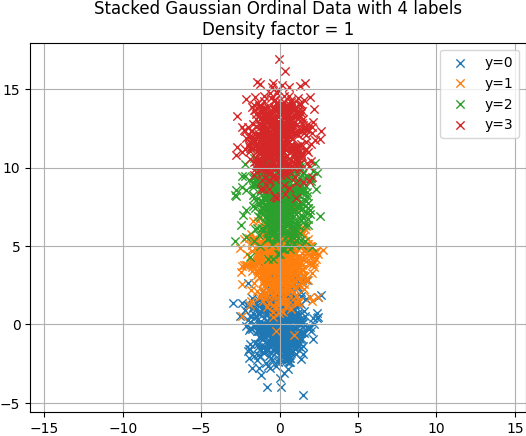

The data file committed next to this chart (first rows):
x1, x2, ordinal_label
0.7153, 1.883, 0
-0.008384, -2.186, 0
-0.7201, 0.8787, 0
0.1085, 0.3755, 0
-0.1746, 0.006069, 0
1.203, 0.6124, 0
1.028, -1.365, 0
0.4451, 0.3233, 0
0.1351, -1.607, 0
-1.08, 2.099, 0
-1.743, -2.797, 0
2.385, 0.3763, 0
1.673, 1.589, 0
1.398, 0.1402, 0
0.6132, -0.3836, 0
-0.5493, -0.378, 0
-0.4761, 0.1877, 0
0.195, 1.85, 0
-0.3376, 0.566, 0
-0.732, 1.777, 0
-0.3509, 0.9337, 0
-0.4893, -1.329, 0
-0.2127, -1.138, 0
0.3122, -0.4796, 0
-0.1474, 0.7992, 0
0.2891, -0.03664, 0
0.7082, -0.7635, 0
0.2036, 1.191, 0
0.9175, 3.387, 0
-0.3622, -0.1588, 0
-0.5017, -0.3284, 0
-0.6978, 1.596, 0
-0.5293, -0.1147, 0
-1.419, 1.48, 0
-0.1219, -0.5127, 0
0.4609, 0.4516, 0
0.9891, -0.3052, 0
2.468, 0.4451, 0
0.6206, -2.133, 0
-0.798, -1.478, 0
1.745, 2.807, 0
-0.2228, -2.625, 0
-2.132, -0.09312, 0
0.3933, -0.06906, 0
-1.994, 0.3073, 0
0.2445, 1.567, 0
-0.7539, -0.08756, 0
0.9183, 1.007, 0
0.08959, -0.6818, 0
-1.955, 1.17, 0
-1.907, 0.1661, 0
0.4698, -1.305, 0
-0.4001, -0.2042, 0
0.8482, -0.4186, 0
-0.7873, 0.9996, 0
-0.4708, 0.4143, 0
-0.7394, 3.4, 0
-0.3489, -0.4424, 0
0.1411, -0.6209, 0
-1.619, 0.3862, 0
... 1,940 more rows
